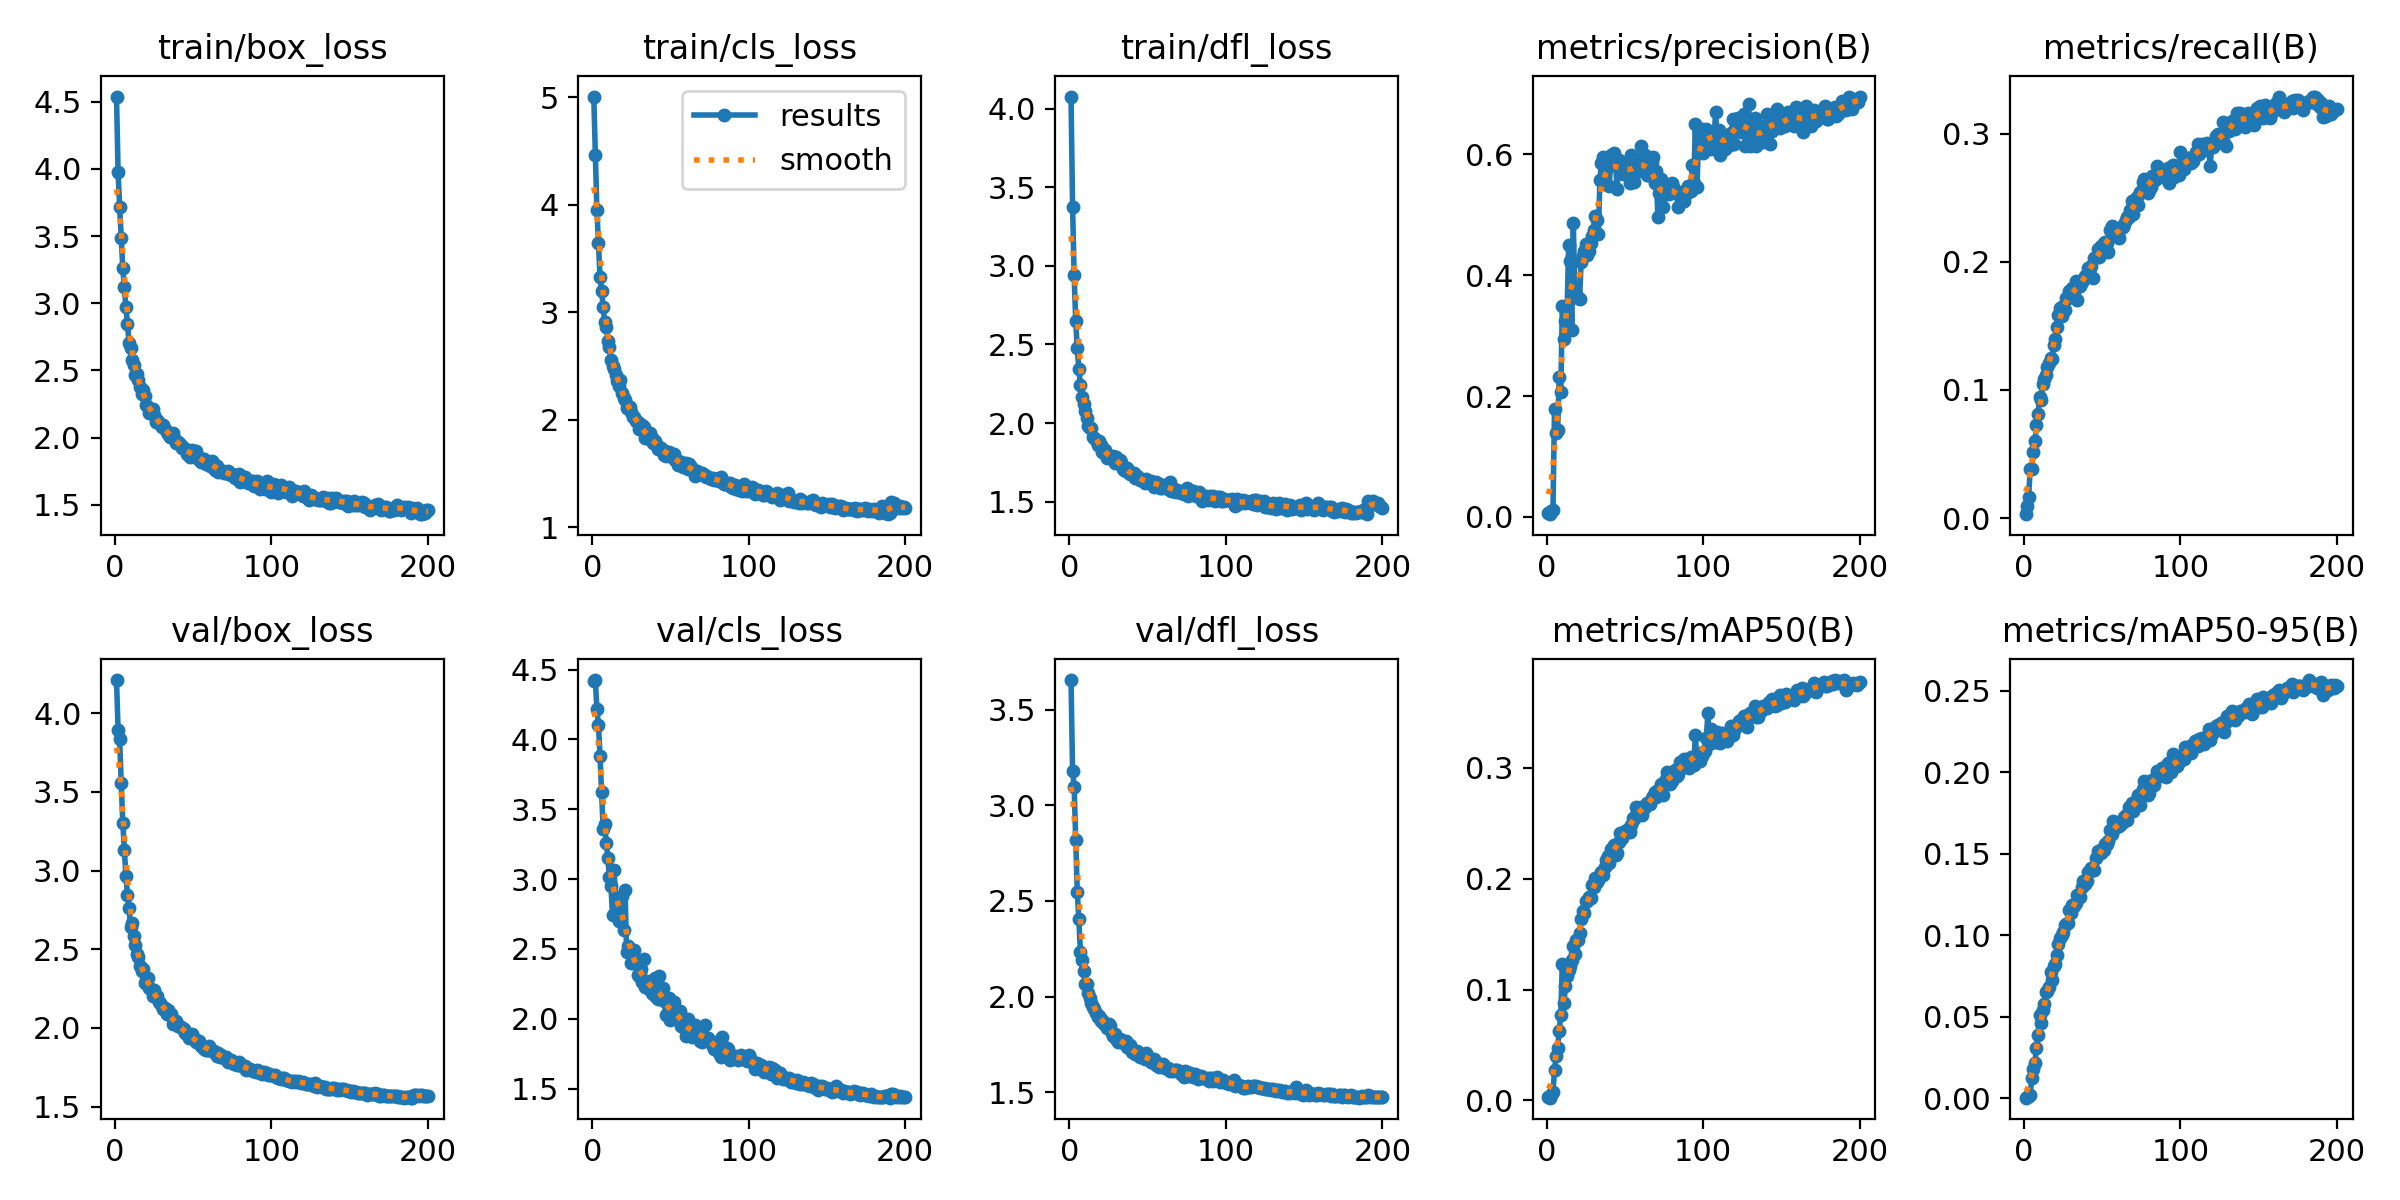

The file beside this chart, header and first rows:
epoch, time, train/box_loss, train/cls_loss, train/dfl_loss, metrics/precision(B), metrics/recall(B), metrics/mAP50(B), metrics/mAP50-95(B), val/box_loss, val/cls_loss, val/dfl_loss, lr/pg0, lr/pg1, lr/pg2
1, 35.44, 4.539, 5.005, 4.077, 0.00644, 0.00314, 0.00331, 0.00045, 4.21, 4.42, 3.655, 0.000166, 0.000166, 0.000166
2, 66.83, 3.976, 4.465, 3.375, 0.00464, 0.00937, 0.00251, 0.00059, 3.895, 4.425, 3.179, 0.0003311, 0.0003311, 0.0003311
3, 98.31, 3.718, 3.948, 2.94, 0.00932, 0.01689, 0.00498, 0.00144, 3.833, 4.219, 3.098, 0.0004944, 0.0004944, 0.0004944
4, 130.4, 3.483, 3.64, 2.646, 0.01166, 0.03872, 0.0073, 0.00229, 3.557, 4.107, 2.817, 0.0004926, 0.0004926, 0.0004926
5, 162.1, 3.264, 3.327, 2.475, 0.1795, 0.03831, 0.02718, 0.01245, 3.305, 3.882, 2.547, 0.0004901, 0.0004901, 0.0004901
6, 194.5, 3.12, 3.2, 2.344, 0.1395, 0.05163, 0.0398, 0.01801, 3.133, 3.62, 2.406, 0.0004876, 0.0004876, 0.0004876
7, 227.8, 2.97, 3.046, 2.243, 0.1446, 0.06026, 0.04716, 0.02199, 2.965, 3.361, 2.235, 0.0004852, 0.0004852, 0.0004852
8, 260.6, 2.848, 2.91, 2.168, 0.2309, 0.07299, 0.06281, 0.03114, 2.847, 3.394, 2.193, 0.0004827, 0.0004827, 0.0004827
9, 296.7, 2.702, 2.864, 2.121, 0.2064, 0.081, 0.0773, 0.03874, 2.764, 3.259, 2.133, 0.0004802, 0.0004802, 0.0004802
10, 329.5, 2.665, 2.735, 2.075, 0.3496, 0.09483, 0.1235, 0.05107, 2.64, 3.15, 2.066, 0.0004777, 0.0004777, 0.0004777
11, 361.7, 2.578, 2.672, 2.032, 0.2949, 0.09235, 0.0876, 0.0462, 2.666, 3.012, 2.066, 0.0004752, 0.0004752, 0.0004752
12, 396, 2.541, 2.558, 1.984, 0.3248, 0.1046, 0.1028, 0.05412, 2.586, 2.949, 2.017, 0.0004728, 0.0004728, 0.0004728
13, 428.1, 2.465, 2.497, 1.969, 0.3354, 0.1087, 0.1123, 0.05793, 2.529, 2.741, 1.991, 0.0004703, 0.0004703, 0.0004703
14, 461.9, 2.473, 2.469, 1.967, 0.4497, 0.1115, 0.1179, 0.06518, 2.467, 3.064, 1.967, 0.0004678, 0.0004678, 0.0004678
15, 493.8, 2.429, 2.412, 1.91, 0.4238, 0.1177, 0.1209, 0.06578, 2.449, 2.864, 1.948, 0.0004654, 0.0004654, 0.0004654
16, 527.3, 2.379, 2.363, 1.907, 0.3099, 0.1208, 0.1264, 0.06803, 2.394, 2.792, 1.936, 0.0004629, 0.0004629, 0.0004629
17, 561.9, 2.325, 2.314, 1.891, 0.4864, 0.1251, 0.1391, 0.0773, 2.359, 2.697, 1.915, 0.0004604, 0.0004604, 0.0004604
18, 595.9, 2.352, 2.371, 1.861, 0.3728, 0.1245, 0.1322, 0.07249, 2.373, 2.82, 1.895, 0.0004579, 0.0004579, 0.0004579
19, 628.2, 2.308, 2.249, 1.886, 0.3672, 0.1353, 0.1443, 0.08125, 2.288, 2.876, 1.897, 0.0004554, 0.0004554, 0.0004554
20, 661.4, 2.242, 2.201, 1.858, 0.3629, 0.1401, 0.1443, 0.08254, 2.307, 2.635, 1.874, 0.000453, 0.000453, 0.000453
21, 693.4, 2.225, 2.178, 1.818, 0.3603, 0.1488, 0.1507, 0.08766, 2.315, 2.921, 1.877, 0.0004505, 0.0004505, 0.0004505
22, 724.5, 2.186, 2.105, 1.83, 0.4218, 0.1587, 0.1641, 0.09479, 2.255, 2.478, 1.857, 0.000448, 0.000448, 0.000448
23, 757.4, 2.206, 2.128, 1.825, 0.4323, 0.1641, 0.1705, 0.09823, 2.25, 2.518, 1.856, 0.0004456, 0.0004456, 0.0004456
24, 789, 2.211, 2.115, 1.775, 0.4402, 0.1576, 0.1694, 0.1003, 2.204, 2.487, 1.836, 0.0004431, 0.0004431, 0.0004431
25, 822.3, 2.169, 2.072, 1.787, 0.4526, 0.1654, 0.18, 0.1023, 2.241, 2.399, 1.857, 0.0004406, 0.0004406, 0.0004406
26, 853.9, 2.119, 2.022, 1.785, 0.4333, 0.1628, 0.1797, 0.1062, 2.197, 2.428, 1.844, 0.0004381, 0.0004381, 0.0004381
27, 885.4, 2.133, 2.025, 1.779, 0.4396, 0.172, 0.1835, 0.1069, 2.202, 2.494, 1.81, 0.0004356, 0.0004356, 0.0004356
28, 919.4, 2.106, 1.984, 1.792, 0.4529, 0.1717, 0.1821, 0.1076, 2.163, 2.391, 1.794, 0.0004332, 0.0004332, 0.0004332
29, 952, 2.099, 1.978, 1.743, 0.4647, 0.1774, 0.1943, 0.1153, 2.16, 2.313, 1.804, 0.0004307, 0.0004307, 0.0004307
30, 984.1, 2.076, 1.915, 1.785, 0.4744, 0.1739, 0.1928, 0.1139, 2.138, 2.305, 1.776, 0.0004282, 0.0004282, 0.0004282
31, 1018, 2.097, 1.94, 1.743, 0.4987, 0.1791, 0.2006, 0.1188, 2.122, 2.357, 1.763, 0.0004258, 0.0004258, 0.0004258
32, 1050, 2.063, 1.946, 1.764, 0.4919, 0.1757, 0.197, 0.1183, 2.124, 2.26, 1.778, 0.0004233, 0.0004233, 0.0004233
33, 1082, 2.04, 1.927, 1.751, 0.4685, 0.1847, 0.1992, 0.1199, 2.089, 2.427, 1.762, 0.0004208, 0.0004208, 0.0004208
34, 1115, 2.024, 1.828, 1.709, 0.5569, 0.1704, 0.2034, 0.1245, 2.111, 2.228, 1.765, 0.0004183, 0.0004183, 0.0004183
35, 1147, 2.004, 1.832, 1.702, 0.5856, 0.1812, 0.2059, 0.124, 2.081, 2.267, 1.758, 0.0004158, 0.0004158, 0.0004158
36, 1181, 2.003, 1.836, 1.697, 0.5965, 0.1812, 0.2031, 0.1235, 2.086, 2.214, 1.766, 0.0004134, 0.0004134, 0.0004134
37, 1213, 2.03, 1.875, 1.711, 0.551, 0.1843, 0.2102, 0.1295, 2.022, 2.271, 1.738, 0.0004109, 0.0004109, 0.0004109
38, 1246, 1.994, 1.829, 1.684, 0.5735, 0.1857, 0.2164, 0.1331, 2.03, 2.186, 1.731, 0.0004084, 0.0004084, 0.0004084
39, 1279, 1.957, 1.784, 1.678, 0.5854, 0.189, 0.2203, 0.1317, 2.044, 2.18, 1.749, 0.0004059, 0.0004059, 0.0004059
40, 1312, 1.965, 1.802, 1.684, 0.5471, 0.1895, 0.2138, 0.1334, 2.015, 2.295, 1.711, 0.0004035, 0.0004035, 0.0004035
41, 1343, 1.957, 1.772, 1.679, 0.5995, 0.195, 0.227, 0.1389, 2.011, 2.155, 1.711, 0.000401, 0.000401, 0.000401
42, 1375, 1.942, 1.725, 1.648, 0.5864, 0.1953, 0.2272, 0.1399, 2.007, 2.143, 1.698, 0.0003985, 0.0003985, 0.0003985
43, 1409, 1.925, 1.748, 1.661, 0.602, 0.1963, 0.2304, 0.1411, 2, 2.307, 1.714, 0.0003961, 0.0003961, 0.0003961
44, 1441, 1.921, 1.734, 1.655, 0.5836, 0.1871, 0.2215, 0.1398, 1.99, 2.163, 1.694, 0.0003936, 0.0003936, 0.0003936
45, 1473, 1.915, 1.716, 1.634, 0.5424, 0.2028, 0.2233, 0.1402, 1.97, 2.221, 1.682, 0.0003911, 0.0003911, 0.0003911
46, 1505, 1.881, 1.671, 1.637, 0.5915, 0.2037, 0.2329, 0.1476, 1.963, 2.13, 1.692, 0.0003886, 0.0003886, 0.0003886
47, 1537, 1.877, 1.665, 1.639, 0.5849, 0.2096, 0.2408, 0.1514, 1.933, 2.024, 1.682, 0.0003861, 0.0003861, 0.0003861
48, 1568, 1.856, 1.695, 1.621, 0.5747, 0.2036, 0.2364, 0.1504, 1.949, 2.032, 1.672, 0.0003837, 0.0003837, 0.0003837
49, 1600, 1.907, 1.7, 1.641, 0.5681, 0.2121, 0.2398, 0.1505, 1.962, 2.151, 1.706, 0.0003812, 0.0003812, 0.0003812
50, 1632, 1.887, 1.69, 1.632, 0.5785, 0.2087, 0.2433, 0.1526, 1.934, 1.993, 1.685, 0.0003787, 0.0003787, 0.0003787
51, 1664, 1.869, 1.651, 1.62, 0.5879, 0.2146, 0.2425, 0.1521, 1.928, 2.021, 1.678, 0.0003763, 0.0003763, 0.0003763
52, 1696, 1.897, 1.68, 1.632, 0.5666, 0.2152, 0.2449, 0.1557, 1.908, 2.121, 1.657, 0.0003738, 0.0003738, 0.0003738
53, 1727, 1.842, 1.627, 1.619, 0.5525, 0.2147, 0.242, 0.1561, 1.91, 2.043, 1.656, 0.0003713, 0.0003713, 0.0003713
54, 1761, 1.839, 1.622, 1.591, 0.5992, 0.208, 0.2487, 0.1576, 1.919, 2.04, 1.672, 0.0003688, 0.0003688, 0.0003688
55, 1794, 1.819, 1.579, 1.625, 0.5778, 0.2245, 0.2547, 0.1645, 1.884, 2.054, 1.642, 0.0003663, 0.0003663, 0.0003663
56, 1826, 1.841, 1.599, 1.616, 0.5541, 0.2278, 0.2539, 0.1622, 1.878, 2.053, 1.641, 0.0003639, 0.0003639, 0.0003639
57, 1858, 1.841, 1.604, 1.615, 0.5869, 0.2272, 0.2642, 0.1701, 1.868, 1.946, 1.632, 0.0003614, 0.0003614, 0.0003614
58, 1890, 1.803, 1.558, 1.587, 0.5864, 0.2206, 0.2601, 0.1659, 1.86, 1.941, 1.649, 0.0003589, 0.0003589, 0.0003589
59, 1922, 1.806, 1.575, 1.59, 0.5732, 0.22, 0.2591, 0.1667, 1.861, 1.934, 1.635, 0.0003565, 0.0003565, 0.0003565
60, 1953, 1.801, 1.593, 1.604, 0.6134, 0.2195, 0.2645, 0.1688, 1.888, 1.876, 1.648, 0.000354, 0.000354, 0.000354
... 140 more rows
